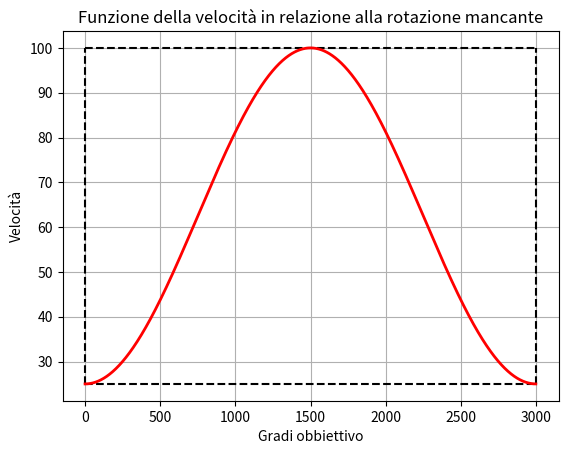

Reproduce this figure in Python.
import matplotlib.pyplot as plt
from math import sqrt as radice
from math import cos,pi
velocitàMax = 100
velocitàMin = 25
distanza = 3000
percorsa = []
velocità = []
i = 0

fig, ax = plt.subplots()
ax.set(xlabel='Gradi obbiettivo', ylabel='Velocità',
       title='Funzione della velocità in relazione alla rotazione mancante')
ax.grid()
ax.plot([0,0],[velocitàMin,velocitàMax],color="black",linestyle="dashed")
ax.plot([distanza,distanza],[velocitàMin,velocitàMax],color="black",linestyle="dashed")
ax.plot([0,distanza],[velocitàMin,velocitàMin],color="black",linestyle="dashed")
ax.plot([0,distanza],[velocitàMax,velocitàMax],color="black",linestyle="dashed")

"""while i < kCurva:
    #velocità.append(radice(abs(((i-(distanza/kCurva/2))**2)/((distanza/kCurva/2)**2)-1)*(velocitàMax-30)**2)+30) 
    velocità.append(radice(((((i-kCurva)**2)/kCurva**2)-1)*(-(velocitàMax-30)**2))+30)
    percorsa.append(i)
    i += 1
while kCurva <= i <= distanza-kCurva:
    velocità.append(velocitàMax)
    percorsa.append(i)
    i += 1"""
#while distanza-kCurva<= i <= distanza:
while i < distanza:
    #velocità.append(radice(((((i-distanza+kCurva)**2)/kCurva**2)-1)*(-(velocitàMax-30)**2))+30) #sistema vecchio
    velocità.append(cos((i+distanza/2)*(2*pi)/distanza)*((velocitàMax-velocitàMin)/2)+((velocitàMax+velocitàMin)/2)) # sinusoide
    percorsa.append(i)
    i += 1

ax.plot(percorsa,velocità,color="red",linewidth=2)
plt.show()